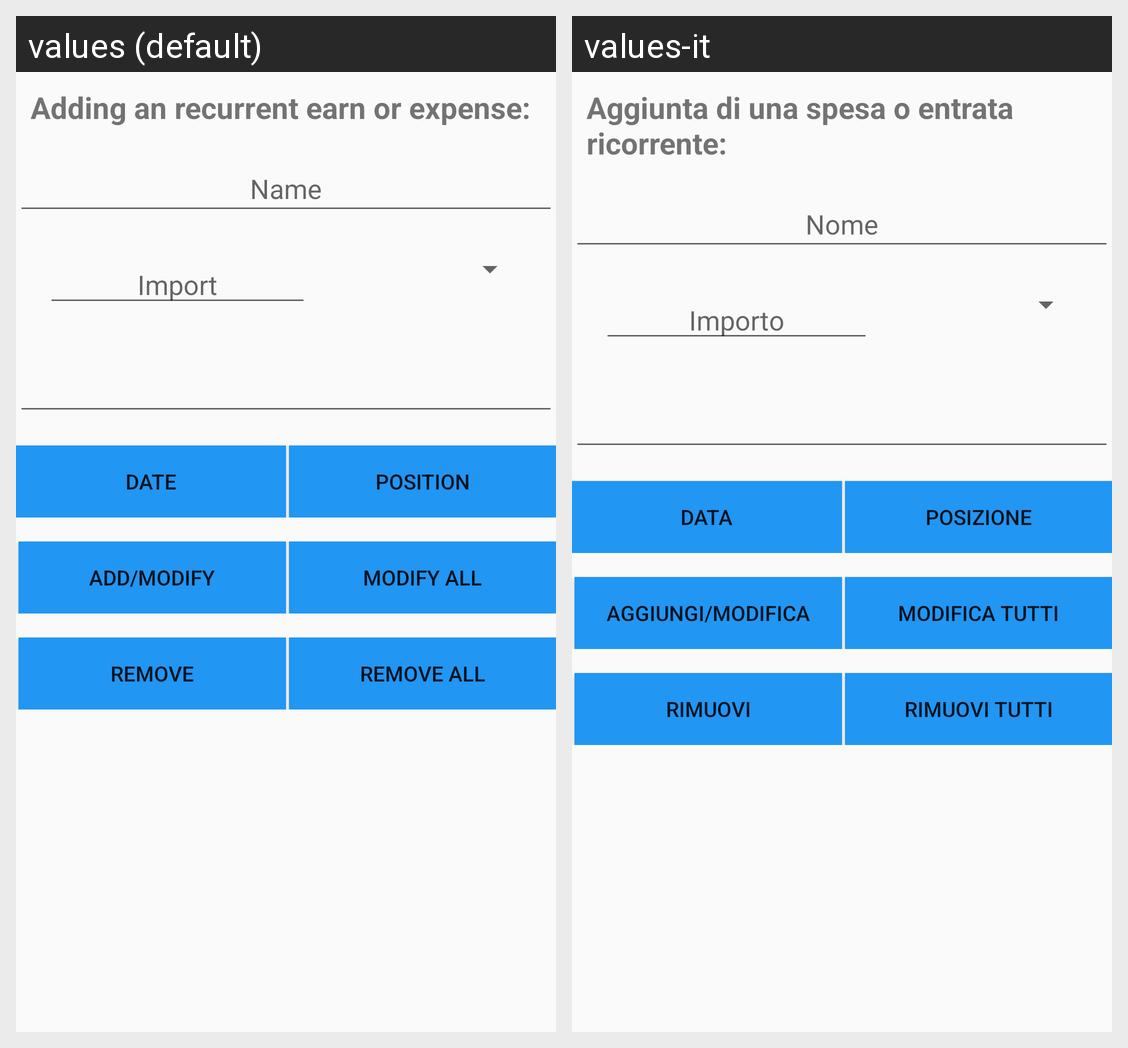

Here is an Android app screen in its default locale and in the app's own translations. Write out the translated-string differences for the strings that appear on this screen.
Android screen res/layout/activity_spesa_planned.xml rendered under 2 locales, left to right: values (default), values-it. Device: Nexus 5 (rendered at 1080×1920; each locale shown at half size, 540×960, under a caption strip naming it); theme AppTheme.
Strings drawn on this screen, with the default value and each locale's value (text and hints the layout hard-codes, and strings that could not be matched under every locale, appear in the picture but are not listed):

recurrentexp
  values: Adding an recurrent earn or expense:
  values-it: Aggiunta di una spesa o entrata ricorrente:

importo
  values: Import
  values-it: Importo

date
  values: Date
  values-it: Data

position
  values: Position
  values-it: Posizione

addmod
  values: Add/Modify
  values-it: Aggiungi/Modifica

addmodall
  values: Modify all
  values-it: Modifica tutti

remove
  values: Remove
  values-it: Rimuovi

removeall
  values: Remove all
  values-it: Rimuovi tutti
